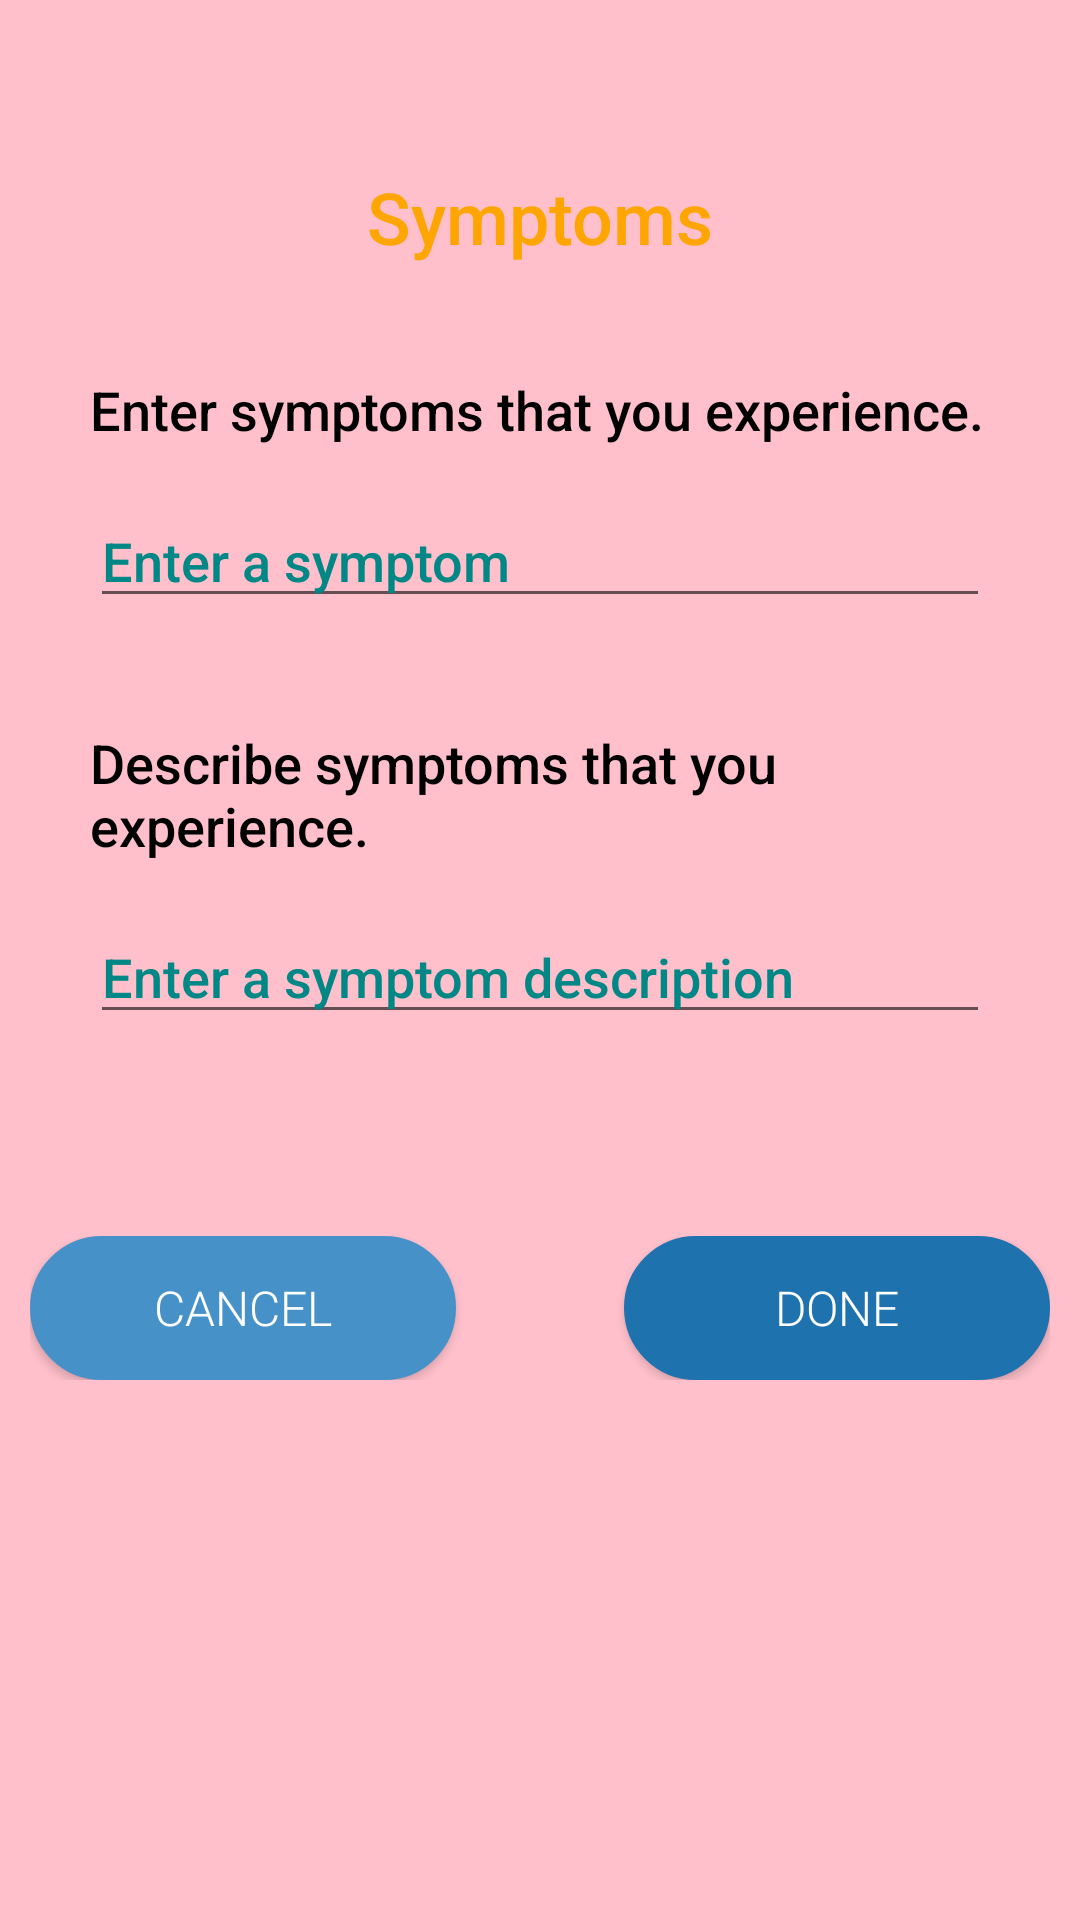

This screen was rendered from an Android layout file. Write that file and the resources it references.
<!-- AndroidManifest.xml: application theme Theme.Tracker -->
<!-- res/layout/activity_symptoms.xml -->
<?xml version="1.0" encoding="utf-8"?>
<RelativeLayout xmlns:android="http://schemas.android.com/apk/res/android"
    xmlns:app="http://schemas.android.com/apk/res-auto"
    xmlns:tools="http://schemas.android.com/tools"
    android:layout_width="match_parent"
    android:layout_height="match_parent"
    android:background="@color/backgroundColor"
    tools:context=".symptoms_activity">

    <Button
        android:id="@+id/back"
        android:layout_width="30dp"
        android:layout_height="30dp"
        android:layout_marginLeft="24dp"
        android:layout_marginTop="24dp"
        android:background="@drawable/arrow_back"
        app:backgroundTint="@color/black" />

    <TextView
        android:id="@+id/welcome_tv"
        android:layout_width="match_parent"
        android:layout_height="wrap_content"
        android:text="Symptoms"
        android:textAlignment="center"
        android:textColor="@color/add_color"
        android:layout_marginTop="56dp"
        android:textSize="24sp"
        android:fontFamily="sans-serif-medium"/>

    <TextView
        android:id="@+id/how_long"
        android:layout_width="300dp"
        android:layout_height="wrap_content"
        android:layout_centerHorizontal="true"
        android:textSize="18sp"
        android:fontFamily="sans-serif-medium"
        android:textColor="@color/black"
        android:text="Enter symptoms that you experience."
        android:layout_below="@id/welcome_tv"
        android:layout_marginTop="36dp"/>

    <EditText
        android:id="@+id/length_days_entry"
        android:layout_width="300dp"
        android:layout_height="wrap_content"
        android:layout_centerHorizontal="true"
        android:textSize="18sp"
        android:fontFamily="sans-serif-medium"
        android:textColor="@color/purple_500"
        android:textColorHint="@color/teal_700"
        android:hint="Enter a symptom"
        android:inputType="text"
        android:layout_below="@id/how_long"
        android:layout_marginTop="16dp"/>

    <TextView
        android:id="@+id/how_long2"
        android:layout_width="300dp"
        android:layout_height="wrap_content"
        android:layout_centerHorizontal="true"
        android:textSize="18sp"
        android:fontFamily="sans-serif-medium"
        android:textColor="@color/black"
        android:text="Describe symptoms that you experience."
        android:layout_below="@id/length_days_entry"
        android:layout_marginTop="36dp"/>

    <EditText
        android:id="@+id/description"
        android:layout_width="300dp"
        android:layout_height="wrap_content"
        android:layout_centerHorizontal="true"
        android:textSize="18sp"
        android:fontFamily="sans-serif-medium"
        android:textColor="@color/purple_500"
        android:textColorHint="@color/teal_700"
        android:hint="Enter a symptom description"
        android:inputType="text"
        android:layout_below="@id/how_long2"
        android:layout_marginTop="16dp"/>




    <LinearLayout
        android:id="@+id/myLayout3"
        android:layout_width="340dp"
        android:layout_height="wrap_content"
        android:layout_centerHorizontal="true"
        android:layout_below="@id/length_days_entry"
        android:layout_marginTop="206dp">

        <Button
            android:id="@+id/edit_period"
            android:layout_width="0dp"
            android:layout_weight="1"
            android:textSize="16sp"
            android:fontFamily="sans-serif-light"
            android:textColor="@color/white"
            android:text="Cancel"
            android:layout_marginRight="28dp"
            app:backgroundTint="#4692C8"
            android:background="@drawable/btn_bg"
            android:layout_height="wrap_content" />


        <Button
            android:id="@+id/done"
            android:layout_width="0dp"
            android:layout_weight="1"
            android:textSize="16sp"
            android:fontFamily="sans-serif-light"
            android:textColor="@color/white"
            android:text="Done"
            android:layout_marginLeft="28dp"
            app:backgroundTint="#1E72AE"
            android:background="@drawable/btn_bg"
            android:layout_height="wrap_content" />
    </LinearLayout>
</RelativeLayout>
<!-- resources referenced by this layout -->
<resources>
  <color name="add_color">#FFA500</color>
  <color name="backgroundColor">#FFC0CB</color>
  <color name="black">#FF000000</color>
  <color name="purple_500">#FF6200EE</color>
  <color name="teal_700">#FF018786</color>
  <color name="white">#FFFFFFFF</color>
  <!-- drawable btn_bg (drawable) -->
  <?xml version="1.0" encoding="utf-8"?>
  <selector xmlns:android="http://schemas.android.com/apk/res/android">
  <item>
      <shape>
          <solid android:color="@color/loginBtnColor"></solid>
          <corners android:radius="28dp"></corners>
          <stroke android:color="@color/black"
              android:width="@dimen/cardview_default_radius"></stroke>
      </shape>
  </item>
  </selector>
  <style name="Theme.Tracker" parent="Theme.MaterialComponents.DayNight.NoActionBar">
          
          <item name="colorPrimary">@color/purple_500</item>
          <item name="colorPrimaryVariant">@color/purple_700</item>
          <item name="colorOnPrimary">@color/white</item>
          
          <item name="colorSecondary">@color/teal_200</item>
          <item name="colorSecondaryVariant">@color/teal_700</item>
          <item name="colorOnSecondary">@color/black</item>
          
          <item name="android:statusBarColor">#FFC0CB</item>
          <item name="android:navigationBarColor">#FFC0CB</item>
          
      </style>
  <color name="loginBtnColor">#1E72AE</color>
  <color name="purple_700">#FF3700B3</color>
  <color name="teal_200">#FF03DAC5</color>
</resources>
